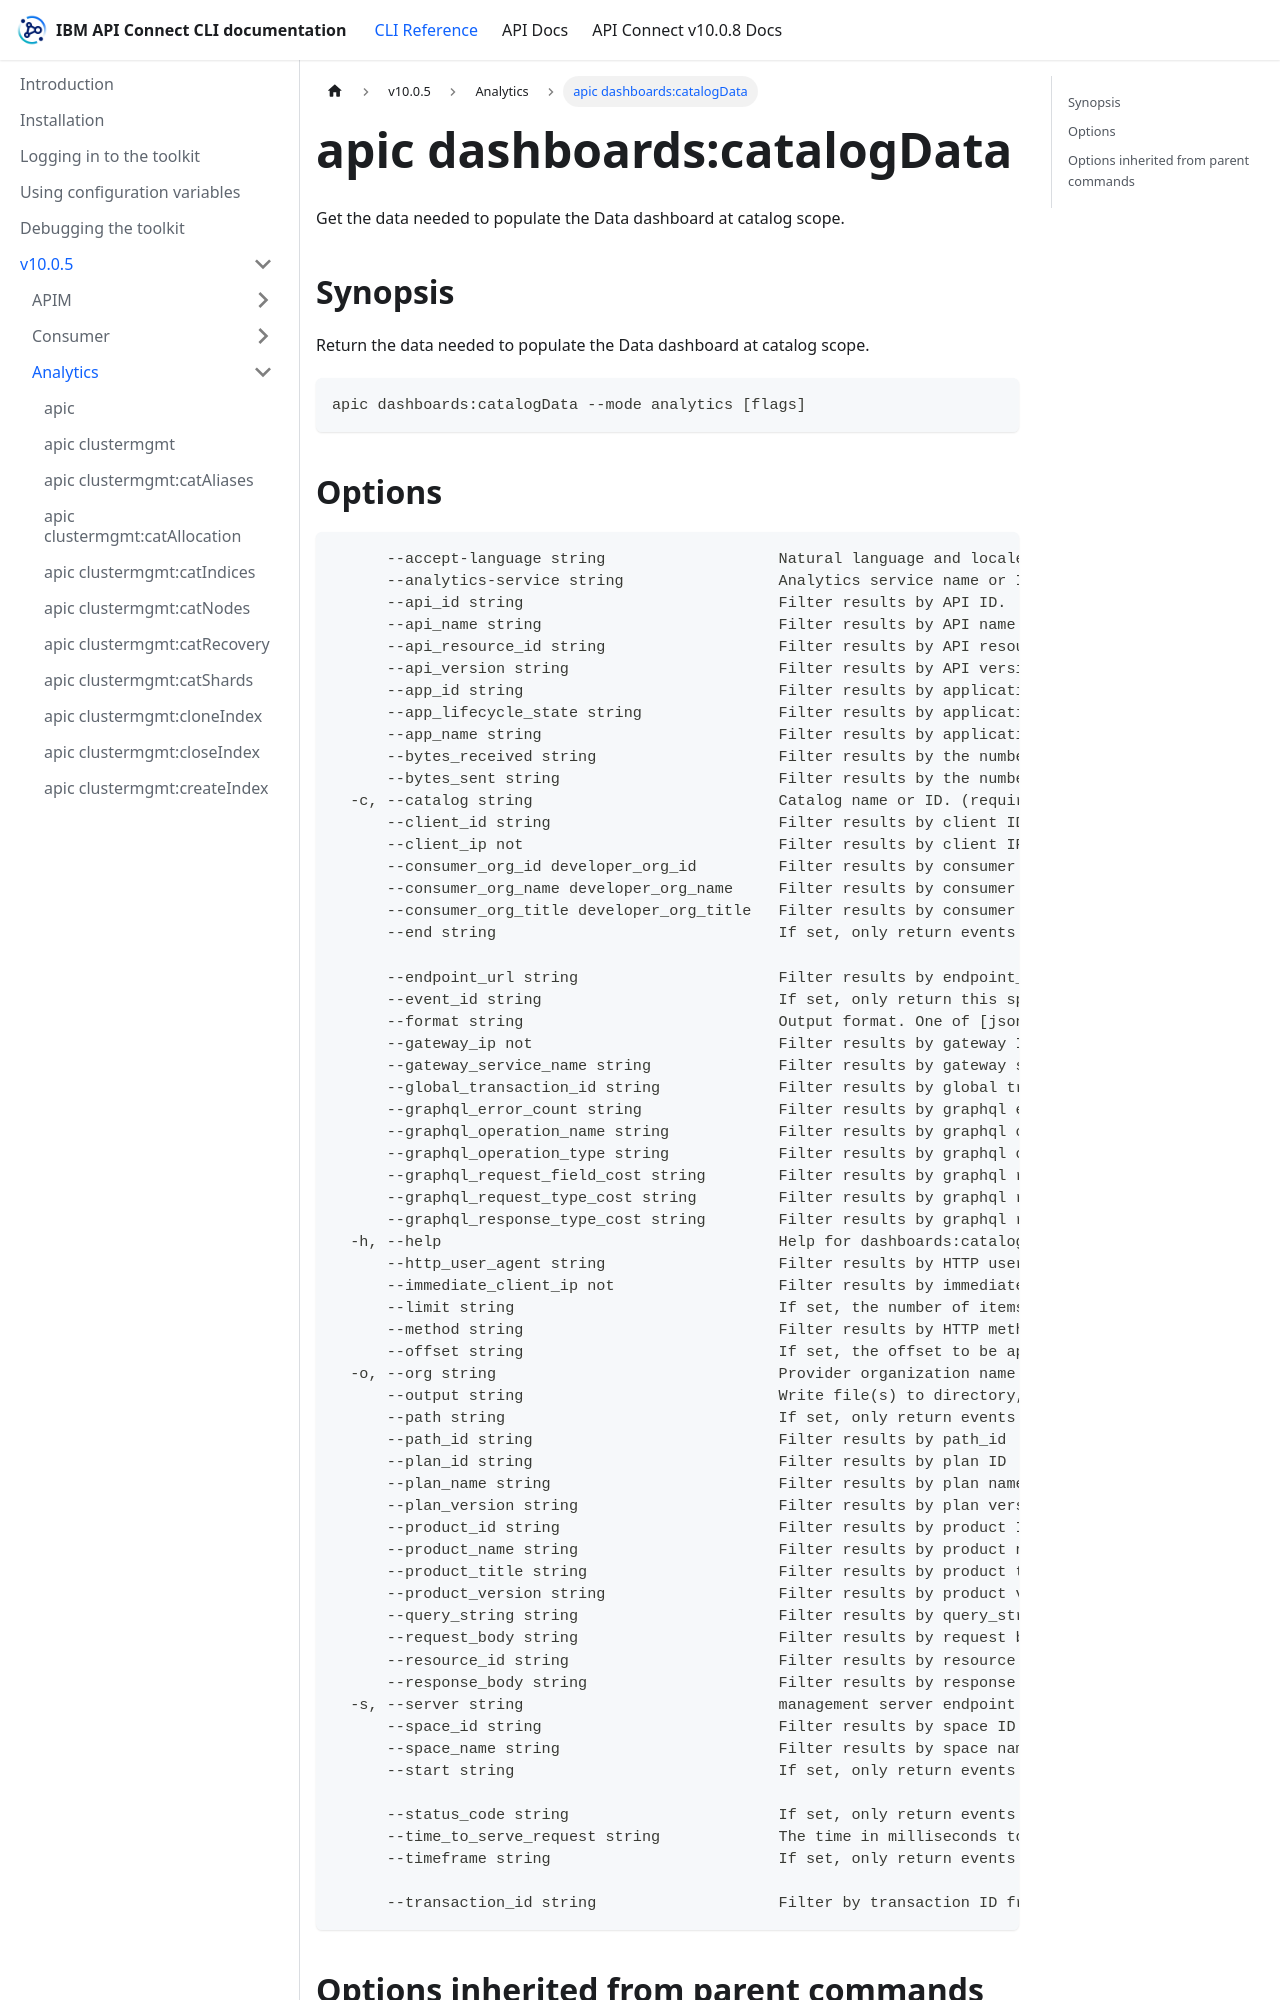

repository: ibm-apiconnect/clidocs · page: docs/v1005/analytics/apic_dashboards_catalogData.html · generator: docusaurus

# apic dashboards:catalogData

Get the data needed to populate the Data dashboard at catalog scope.

## Synopsis

Return the data needed to populate the Data dashboard at catalog scope.

```
apic dashboards:catalogData --mode analytics [flags]
```
